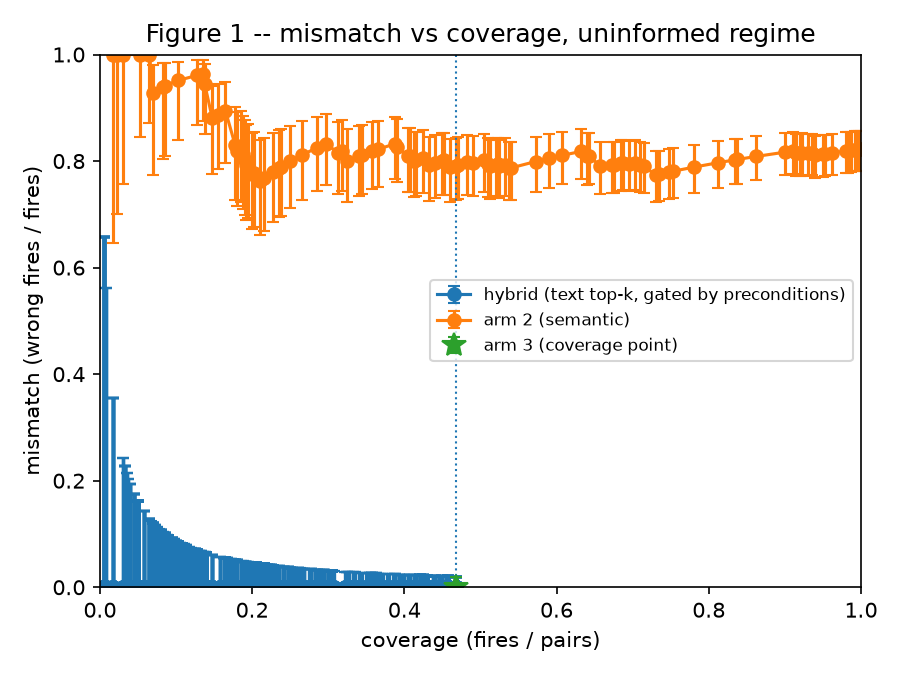

The table this chart was drawn from, first rows:
k, retrieval_floor, fires, pairs, coverage, wrong, mismatch, wilson_low, wilson_high, matched_to_arm3_coverage
1, 0.1648, 2, 400, 0.005, 0, 0.0, 0.0, 0.6576, False
1, 0.1635, 2, 400, 0.005, 0, 0.0, 0.0, 0.6576, False
1, 0.163, 2, 400, 0.005, 0, 0.0, 0.0, 0.6576, False
1, 0.1607, 2, 400, 0.005, 0, 0.0, 0.0, 0.6576, False
1, 0.1604, 2, 400, 0.005, 0, 0.0, 0.0, 0.6576, False
1, 0.16, 2, 400, 0.005, 0, 0.0, 0.0, 0.6576, False
1, 0.1589, 3, 400, 0.0075, 0, 0.0, 0.0, 0.5615, False
1, 0.1574, 7, 400, 0.0175, 0, 0.0, 0.0, 0.3543, False
1, 0.1565, 7, 400, 0.0175, 0, 0.0, 0.0, 0.3543, False
1, 0.1562, 7, 400, 0.0175, 0, 0.0, 0.0, 0.3543, False
1, 0.156, 12, 400, 0.03, 0, 0.0, 0.0, 0.2425, False
1, 0.1553, 13, 400, 0.0325, 0, 0.0, 0.0, 0.2281, False
1, 0.1545, 13, 400, 0.0325, 0, 0.0, 0.0, 0.2281, False
1, 0.1544, 13, 400, 0.0325, 0, 0.0, 0.0, 0.2281, False
1, 0.1538, 14, 400, 0.035, 0, 0.0, 0.0, 0.2153, False
1, 0.1532, 15, 400, 0.0375, 0, 0.0, 0.0, 0.2039, False
1, 0.1531, 16, 400, 0.04, 0, 0.0, 0.0, 0.1936, False
1, 0.1525, 16, 400, 0.04, 0, 0.0, 0.0, 0.1936, False
1, 0.1518, 18, 400, 0.045, 0, 0.0, 0.0, 0.1759, False
1, 0.1515, 18, 400, 0.045, 0, 0.0, 0.0, 0.1759, False
1, 0.1511, 18, 400, 0.045, 0, 0.0, 0.0, 0.1759, False
1, 0.1509, 18, 400, 0.045, 0, 0.0, 0.0, 0.1759, False
1, 0.15, 20, 400, 0.05, 0, 0.0, 0.0, 0.1611, False
1, 0.1488, 20, 400, 0.05, 0, 0.0, 0.0, 0.1611, False
1, 0.1477, 20, 400, 0.05, 0, 0.0, 0.0, 0.1611, False
1, 0.1474, 20, 400, 0.05, 0, 0.0, 0.0, 0.1611, False
1, 0.1471, 20, 400, 0.05, 0, 0.0, 0.0, 0.1611, False
1, 0.1463, 20, 400, 0.05, 0, 0.0, 0.0, 0.1611, False
1, 0.1456, 20, 400, 0.05, 0, 0.0, 0.0, 0.1611, False
1, 0.1453, 20, 400, 0.05, 0, 0.0, 0.0, 0.1611, False
1, 0.1443, 20, 400, 0.05, 0, 0.0, 0.0, 0.1611, False
1, 0.144, 20, 400, 0.05, 0, 0.0, 0.0, 0.1611, False
1, 0.1438, 20, 400, 0.05, 0, 0.0, 0.0, 0.1611, False
1, 0.1429, 23, 400, 0.0575, 0, 0.0, 0.0, 0.1431, False
1, 0.1418, 23, 400, 0.0575, 0, 0.0, 0.0, 0.1431, False
1, 0.1417, 23, 400, 0.0575, 0, 0.0, 0.0, 0.1431, False
1, 0.1417, 26, 400, 0.065, 0, 0.0, 0.0, 0.1287, False
1, 0.1416, 26, 400, 0.065, 0, 0.0, 0.0, 0.1287, False
1, 0.1414, 26, 400, 0.065, 0, 0.0, 0.0, 0.1287, False
1, 0.1409, 26, 400, 0.065, 0, 0.0, 0.0, 0.1287, False
1, 0.1407, 26, 400, 0.065, 0, 0.0, 0.0, 0.1287, False
1, 0.1402, 26, 400, 0.065, 0, 0.0, 0.0, 0.1287, False
1, 0.14, 26, 400, 0.065, 0, 0.0, 0.0, 0.1287, False
1, 0.1399, 26, 400, 0.065, 0, 0.0, 0.0, 0.1287, False
1, 0.1395, 26, 400, 0.065, 0, 0.0, 0.0, 0.1287, False
1, 0.1393, 26, 400, 0.065, 0, 0.0, 0.0, 0.1287, False
1, 0.1391, 26, 400, 0.065, 0, 0.0, 0.0, 0.1287, False
1, 0.1389, 26, 400, 0.065, 0, 0.0, 0.0, 0.1287, False
1, 0.1387, 27, 400, 0.0675, 0, 0.0, 0.0, 0.1246, False
1, 0.1386, 31, 400, 0.0775, 0, 0.0, 0.0, 0.1103, False
1, 0.1385, 31, 400, 0.0775, 0, 0.0, 0.0, 0.1103, False
1, 0.1382, 32, 400, 0.08, 0, 0.0, 0.0, 0.1072, False
1, 0.1382, 32, 400, 0.08, 0, 0.0, 0.0, 0.1072, False
1, 0.1379, 32, 400, 0.08, 0, 0.0, 0.0, 0.1072, False
1, 0.1376, 32, 400, 0.08, 0, 0.0, 0.0, 0.1072, False
1, 0.1373, 32, 400, 0.08, 0, 0.0, 0.0, 0.1072, False
1, 0.1371, 32, 400, 0.08, 0, 0.0, 0.0, 0.1072, False
1, 0.137, 32, 400, 0.08, 0, 0.0, 0.0, 0.1072, False
1, 0.1368, 32, 400, 0.08, 0, 0.0, 0.0, 0.1072, False
1, 0.1368, 32, 400, 0.08, 0, 0.0, 0.0, 0.1072, False
... 2,802 more rows
